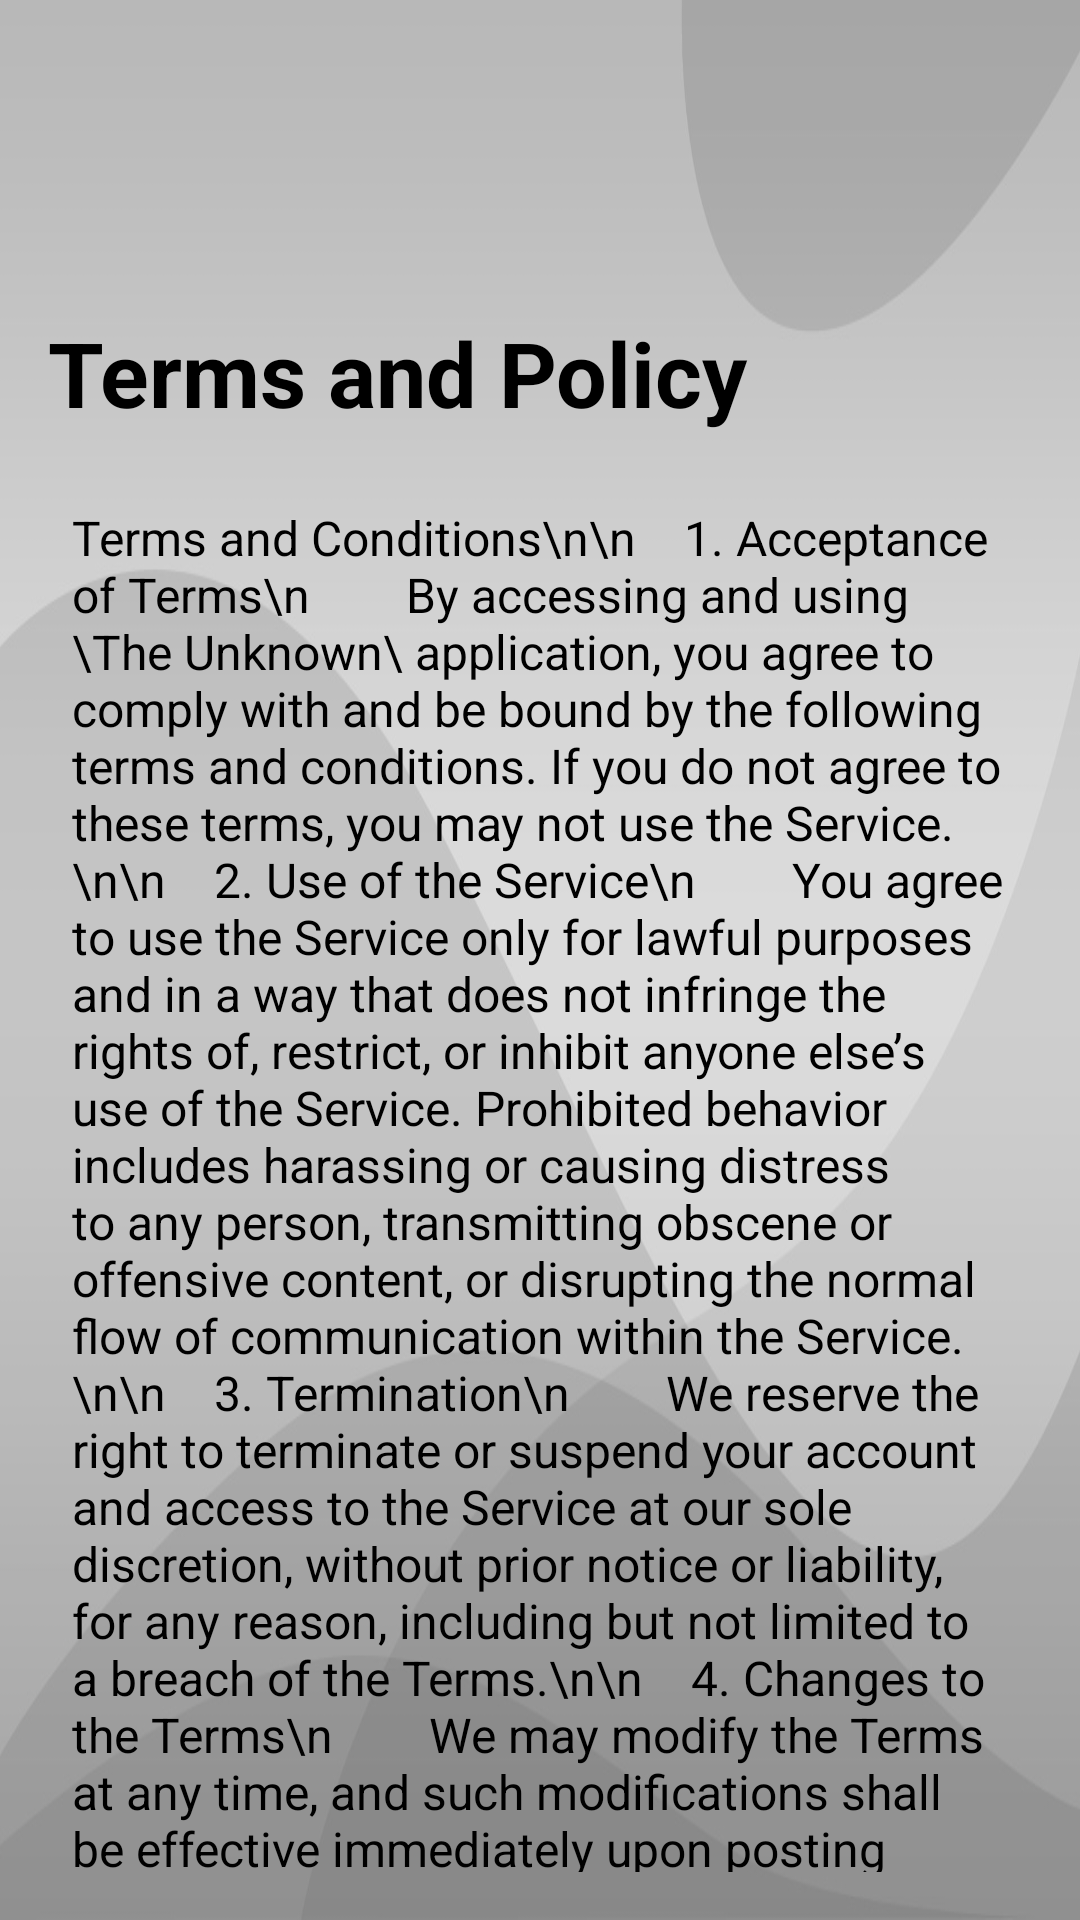

Reconstruct the res/layout file that produces this screen, plus the resources it refers to.
<!-- AndroidManifest.xml: application theme Base.Theme.UNKNOWN -->
<!-- res/layout/activity_terms_policy.xml -->
<?xml version="1.0" encoding="utf-8"?>
<androidx.constraintlayout.widget.ConstraintLayout xmlns:android="http://schemas.android.com/apk/res/android"
    xmlns:app="http://schemas.android.com/apk/res-auto"
    xmlns:tools="http://schemas.android.com/tools"
    android:id="@+id/main"
    android:layout_width="match_parent"
    android:layout_height="match_parent"
    android:background="@drawable/greyb"
    tools:context=".Terms_policy">


    <ImageView
        android:id="@+id/imageView2"
        android:layout_width="40dp"
        android:layout_height="100dp"
        app:layout_constraintBottom_toBottomOf="parent"
        app:layout_constraintEnd_toEndOf="parent"
        app:layout_constraintHorizontal_bias="0.018"
        app:layout_constraintStart_toStartOf="parent"
        app:layout_constraintTop_toTopOf="parent"
        app:layout_constraintVertical_bias="0.006"
        app:srcCompat="@drawable/baseline_b">


    </ImageView>


    <TextView
        android:id="@+id/titleTextView"
        android:layout_width="0dp"
        android:layout_height="wrap_content"
        android:layout_marginStart="16dp"
        android:layout_marginTop="104dp"
        android:text="Terms and Policy"
        android:textColor="@color/black"
        android:textSize="30sp"
        android:textStyle="bold"
        app:layout_constraintEnd_toEndOf="parent"
        app:layout_constraintHorizontal_bias="1.0"
        app:layout_constraintStart_toStartOf="parent"
        app:layout_constraintTop_toTopOf="parent" >


    </TextView>


    <ScrollView
        android:id="@+id/scrollView2"
        android:layout_width="0dp"
        android:layout_height="0dp"
        android:layout_margin="16dp"
        android:scrollbars="none"
        app:layout_constraintBottom_toBottomOf="parent"
        app:layout_constraintEnd_toEndOf="parent"
        app:layout_constraintStart_toStartOf="parent"
        app:layout_constraintTop_toBottomOf="@id/titleTextView"
        app:layout_constraintVertical_bias="1.0">


        <TextView
            android:id="@+id/termsTextView"
            android:layout_width="match_parent"
            android:layout_height="wrap_content"
            android:padding="8dp"
            android:scrollbars="vertical"
            android:text="Terms and Conditions\n\n
   1. Acceptance of Terms\n
       By accessing and using \The Unknown\ application, you agree to comply with and be bound by the following terms and conditions. If you do not agree to these terms, you may not use the Service.\n\n
   2. Use of the Service\n
       You agree to use the Service only for lawful purposes and in a way that does not infringe the rights of, restrict, or inhibit anyone else’s use of the Service. Prohibited behavior includes harassing or causing distress to any person, transmitting obscene or offensive content, or disrupting the normal flow of communication within the Service.\n\n
   3. Termination\n
       We reserve the right to terminate or suspend your account and access to the Service at our sole discretion, without prior notice or liability, for any reason, including but not limited to a breach of the Terms.\n\n
   4. Changes to the Terms\n
       We may modify the Terms at any time, and such modifications shall be effective immediately upon posting the modified Terms on the Service. Your continued use of the Service after any such changes constitutes your acceptance of the modified Terms.\n\n\n
Privacy Policy\n\n
   1. Introduction\n
       At The Unknown, we respect your privacy and are committed to protecting the personal information you provide to us. This Privacy Policy outlines how we collect, use, and secure your information when you use our Service.\n\n
   2. Information We Collect\n
       We collect your Personal information:\n
       Personal Information: When you register or interact with our Service, we collect information such as your email address and nickname.\n\n
   3. Sharing Your Information\n
       We do not sell, trade, or otherwise transfer your personal information to outside parties, only The Unknown will have access:\n\n
   4. Data Security\n
       We take reasonable precautions to protect your information. However, no method of transmission over the Internet or electronic storage is 100% secure, and we cannot guarantee absolute security.\n\n
   5. Changes to the Privacy Policy\n
       We may update this Privacy Policy from time to time. We will notify you of any changes by posting the updated Privacy Policy on this page."
            android:textColor="@android:color/black"
            android:textSize="16sp"></TextView>
    </ScrollView>


</androidx.constraintlayout.widget.ConstraintLayout>
<!-- resources referenced by this layout -->
<resources>
  <color name="black">#FF000000</color>
  <!-- drawable greyb: jpg bitmap (drawable, 50650 bytes) -->
  <style name="Base.Theme.UNKNOWN" parent="Theme.Material3.DayNight.NoActionBar">
          
          
      </style>
  
     &gt;
</resources>
